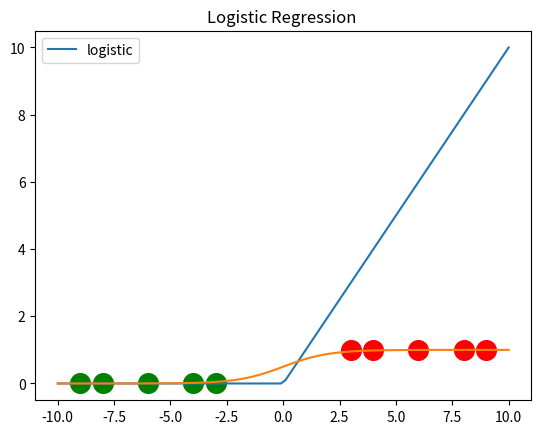

This chart was generated by the following Python code:
import numpy as np
import matplotlib.pyplot as plt

#https://vidyasheela.com/post/relu-activation-function-with-python-code

# Rectified Linear Unit (ReLU)
def ReLU(x):
  data = [max(0,value) for value in x]
  return np.array(data, dtype=float)

# Derivative for ReLU
def der_ReLU(x):
  data = [1 if value>0 else 0 for value in x]
  return np.array(data, dtype=float)

# Sigmoid Activation Function
def sigmoid(x):
  return 1/(1+np.exp(-x))



# Generating data for Graph
x_data = np.linspace(-10,10,100)
y_data = ReLU(x_data)
#dy_data = der_ReLU(x_data)

# Graph
#plt.plot(x_data, y_data, x_data, dy_data)
plt.plot(x_data, y_data)
plt.title('ReLU Activation Function')
plt.legend(['ReLU'])
plt.grid()
plt.show()



# Generating data to plot
x_data = np.linspace(-10,10,100)
y_data = sigmoid(x_data)

data = {
    "Patient":[3, 4, 6, 8, 9],
    "Not Patient":[ -3, -4, -6, -8, -9]
}


# Plotting
plt.plot(x_data, y_data)
plt.scatter(data["Patient"], [1] * len(data["Patient"]), s=200, c="red")
plt.scatter(data["Not Patient"], [0] * len(data["Not Patient"]), s=200, c="green")

plt.title('Logistic Regression ')
plt.legend(['logistic'])
plt.grid()
plt.show()